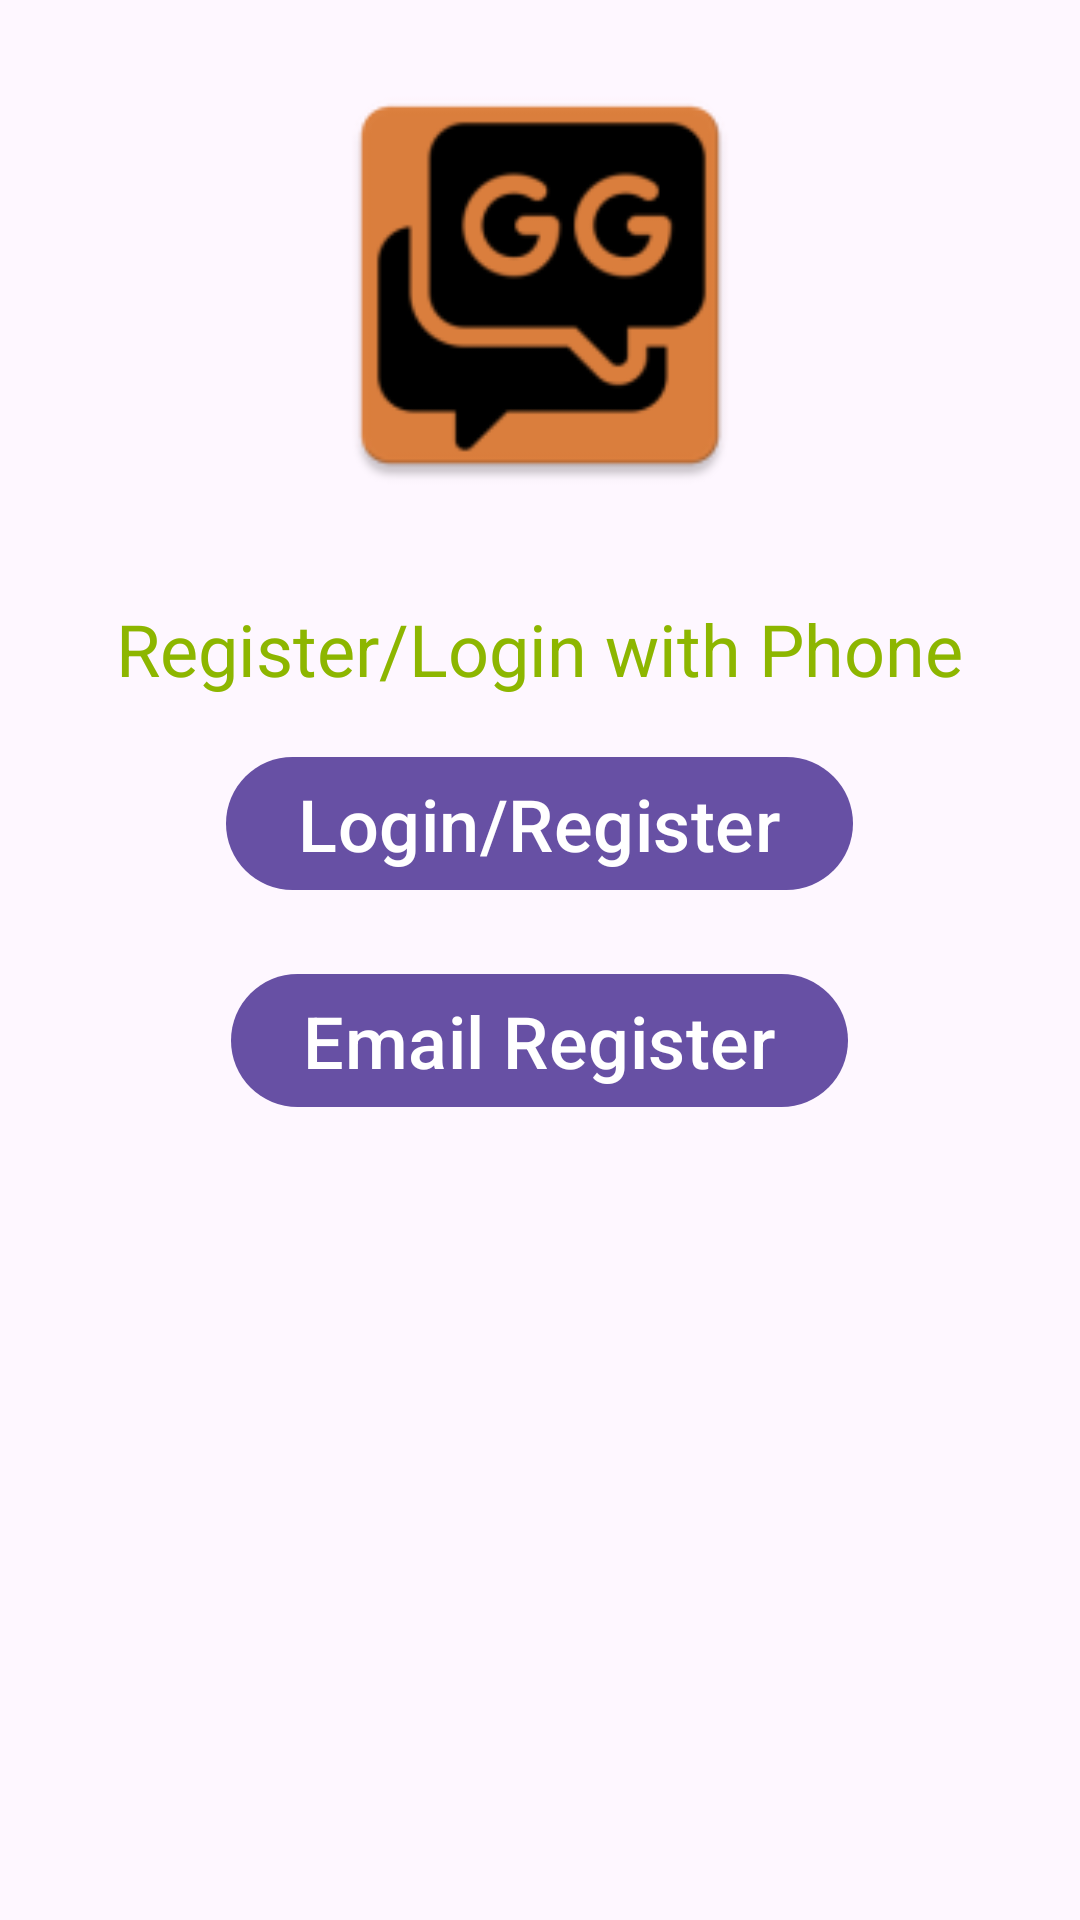

The Android layout XML behind this screen, and the referenced resources:
<!-- AndroidManifest.xml: application theme Theme.GoodGameProject -->
<!-- res/layout/activity_register_phone.xml -->
<?xml version="1.0" encoding="utf-8"?>
<RelativeLayout xmlns:android="http://schemas.android.com/apk/res/android"
    xmlns:app="http://schemas.android.com/apk/res-auto"
    xmlns:tools="http://schemas.android.com/tools"
    android:id="@+id/main"
    android:layout_width="match_parent"
    android:layout_height="match_parent"
    tools:context=".Activities.RegisterPhoneActivity"
    android:background="@drawable/background1">

    <com.google.android.material.textview.MaterialTextView
        android:id="@+id/textViewTitle"
        android:layout_width="wrap_content"
        android:layout_height="wrap_content"
        android:textColor="@color/applegreen"
        android:text="@string/register_login_with_phone"
        android:textSize="24sp"
        android:gravity="center"
        android:layout_centerHorizontal="true"
        android:layout_marginTop="200dp" />


    <com.google.android.material.button.MaterialButton
        android:id="@+id/registerOrLoginPhone"
        android:layout_width="wrap_content"
        android:layout_height="wrap_content"
        android:text="@string/login_register"
        android:layout_below="@id/textViewTitle"
        android:layout_centerHorizontal="true"
        android:layout_marginTop="16dp"
        android:layout_marginStart="32dp"
        android:layout_marginEnd="32dp"
        android:textSize="24sp"
        />


    <com.google.android.material.button.MaterialButton
        android:id="@+id/MoveToEmailRegister"
        android:layout_width="wrap_content"
        android:layout_height="wrap_content"
        android:text="@string/email_register"
        android:layout_below="@id/registerOrLoginPhone"
        android:layout_centerHorizontal="true"
        android:layout_marginTop="20dp"
        android:layout_marginStart="32dp"
        android:layout_marginEnd="32dp"
        android:textSize="24sp"
        />

    <ImageView
        android:id="@+id/imageView"
        android:layout_width="150dp"
        android:layout_height="150dp"
        app:srcCompat="@mipmap/ic_launcher_gg"
        android:layout_centerHorizontal="true"
        android:layout_marginTop="20dp"
        />

</RelativeLayout>
<!-- resources referenced by this layout -->
<resources>
  <color name="applegreen">#8db600</color>
  <!-- mipmap ic_launcher_gg: webp bitmap (mipmap-hdpi, 2050 bytes) -->
  <string name="email_register">Email Register</string>
  <string name="login_register">Login/Register</string>
  <string name="register_login_with_phone">Register/Login with Phone</string>
  <style name="Theme.GoodGameProject" parent="Base.Theme.GoodGameProject" />
  <style name="Base.Theme.GoodGameProject" parent="Theme.Material3.DayNight.NoActionBar">
          
          
      </style>
</resources>
